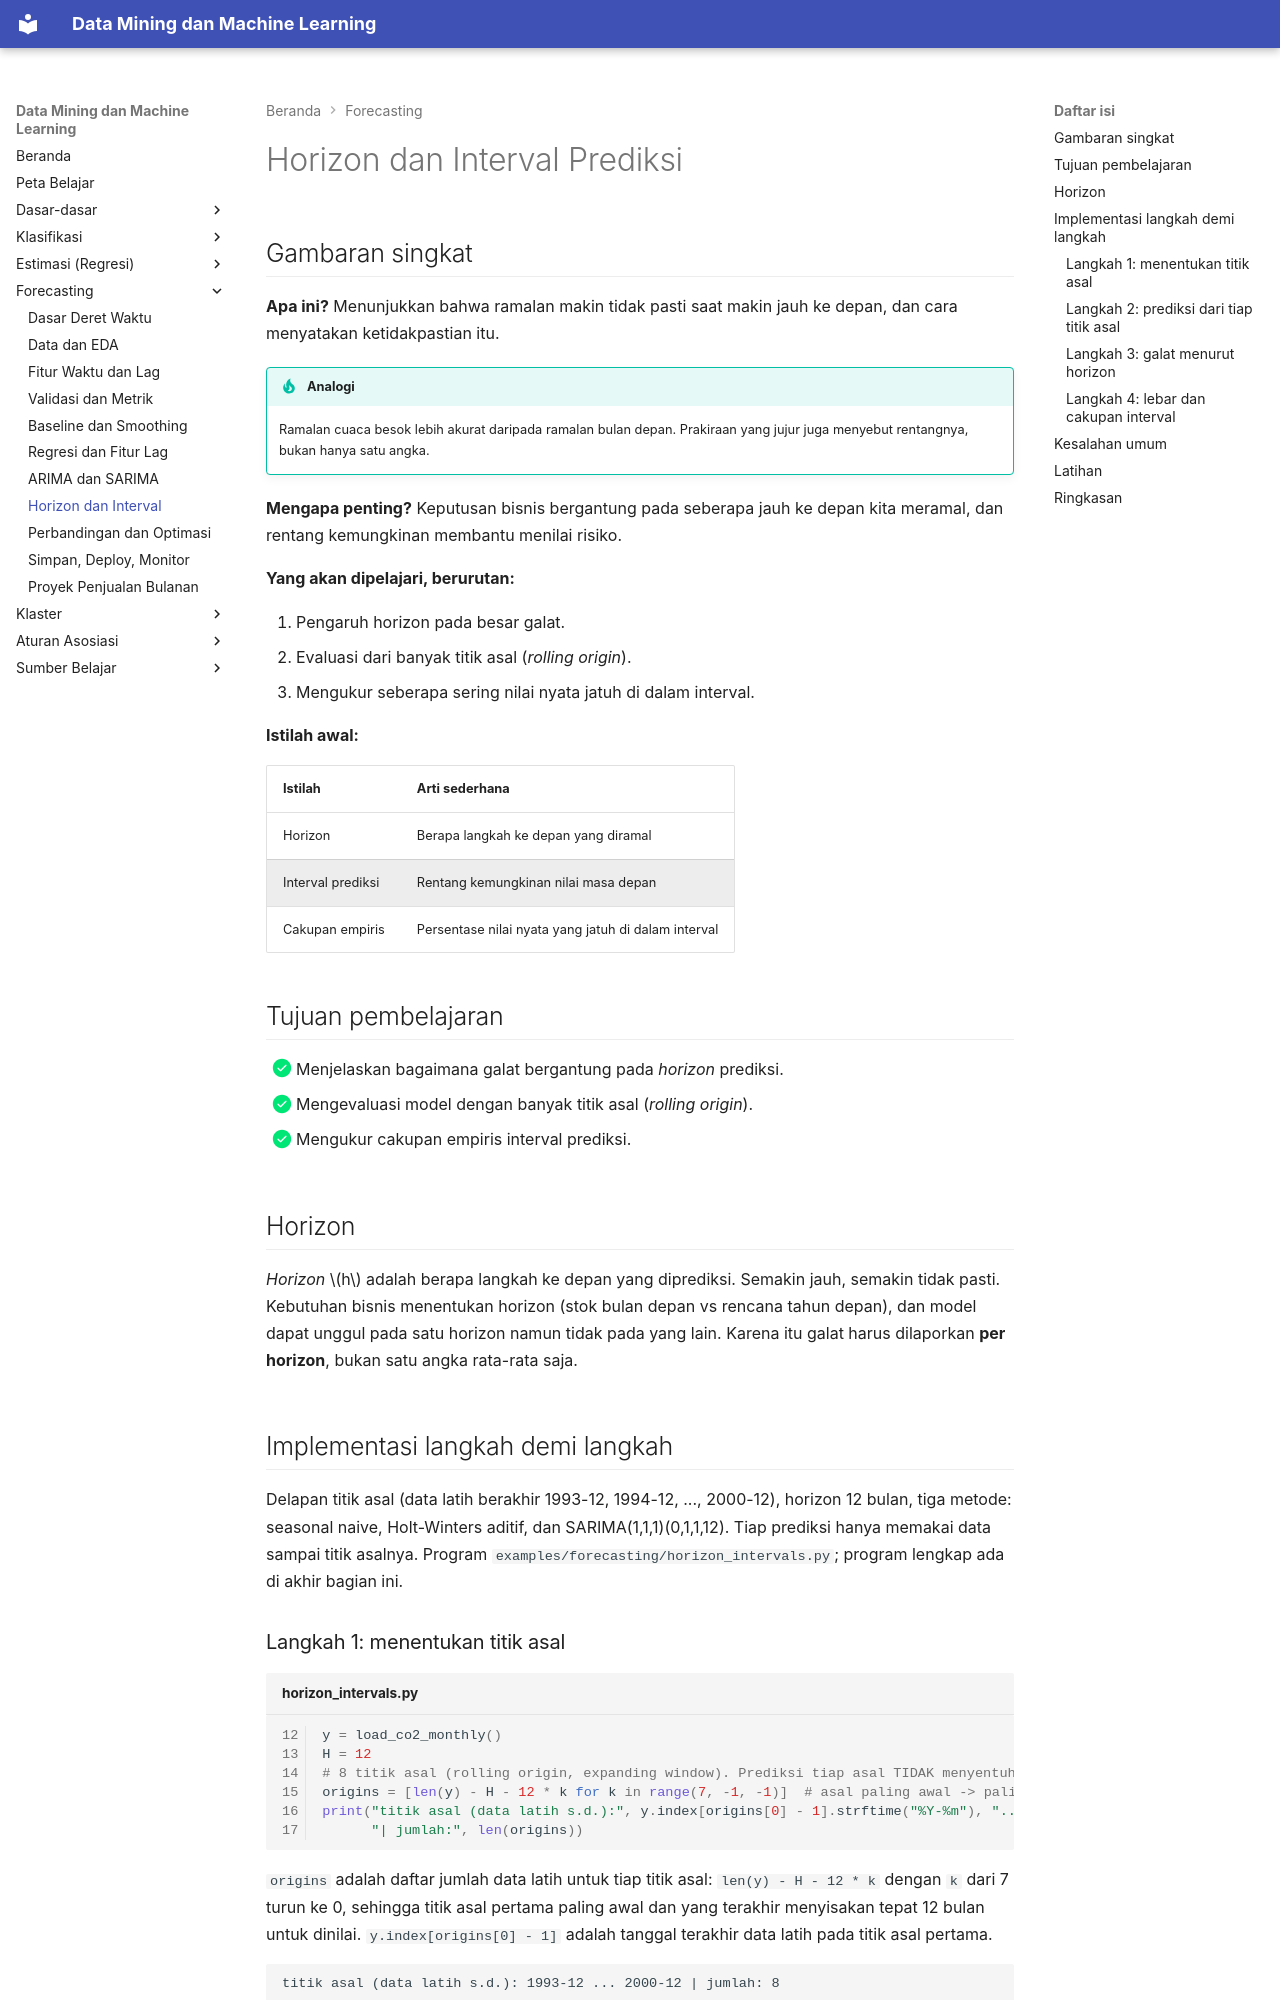

repository: TopekoX/MachineLearning-DataMining · page: forecasting/horizon-intervals/index.html · generator: mkdocs

# Horizon dan Interval Prediksi

## Gambaran singkat

**Apa ini?** Menunjukkan bahwa ramalan makin tidak pasti saat makin jauh ke depan, dan cara menyatakan ketidakpastian itu.

!!! tip "Analogi"
    Ramalan cuaca besok lebih akurat daripada ramalan bulan depan. Prakiraan yang jujur juga menyebut rentangnya, bukan hanya satu angka.

**Mengapa penting?** Keputusan bisnis bergantung pada seberapa jauh ke depan kita meramal, dan rentang kemungkinan membantu menilai risiko.

**Yang akan dipelajari, berurutan:**

1. Pengaruh horizon pada besar galat.
2. Evaluasi dari banyak titik asal (*rolling origin*).
3. Mengukur seberapa sering nilai nyata jatuh di dalam interval.

**Istilah awal:**

| Istilah | Arti sederhana |
|---|---|
| Horizon | Berapa langkah ke depan yang diramal |
| Interval prediksi | Rentang kemungkinan nilai masa depan |
| Cakupan empiris | Persentase nilai nyata yang jatuh di dalam interval |

## Tujuan pembelajaran

- [x] Menjelaskan bagaimana galat bergantung pada *horizon* prediksi.
- [x] Mengevaluasi model dengan banyak titik asal (*rolling origin*).
- [x] Mengukur cakupan empiris interval prediksi.

## Horizon

*Horizon* \(h\) adalah berapa langkah ke depan yang diprediksi. Semakin jauh, semakin tidak pasti. Kebutuhan bisnis menentukan horizon (stok bulan depan vs rencana tahun depan), dan model dapat unggul pada satu horizon namun tidak pada yang lain. Karena itu galat harus dilaporkan **per horizon**, bukan satu angka rata-rata saja.

## Implementasi langkah demi langkah

Delapan titik asal (data latih berakhir 1993-12, 1994-12, ..., 2000-12), horizon 12 bulan, tiga metode: seasonal naive, Holt-Winters aditif, dan SARIMA(1,1,1)(0,1,1,12). Tiap prediksi hanya memakai data sampai titik asalnya. Program `examples/forecasting/horizon_intervals.py`; program lengkap ada di akhir bagian ini.

### Langkah 1: menentukan titik asal

```python title="horizon_intervals.py" linenums="12"
--8<-- "forecasting/horizon_intervals.py:12:17"
```

`origins` adalah daftar jumlah data latih untuk tiap titik asal: `len(y) - H - 12 * k` dengan `k` dari 7 turun ke 0, sehingga titik asal pertama paling awal dan yang terakhir menyisakan tepat 12 bulan untuk dinilai. `y.index[origins[0] - 1]` adalah tanggal terakhir data latih pada titik asal pertama.

```text
--8<-- "expected/forecasting/horizon_intervals.txt:1:1"
```

**Hasil.** Titik asal berentang dari 1993-12 sampai 2000-12, sebanyak 8.
